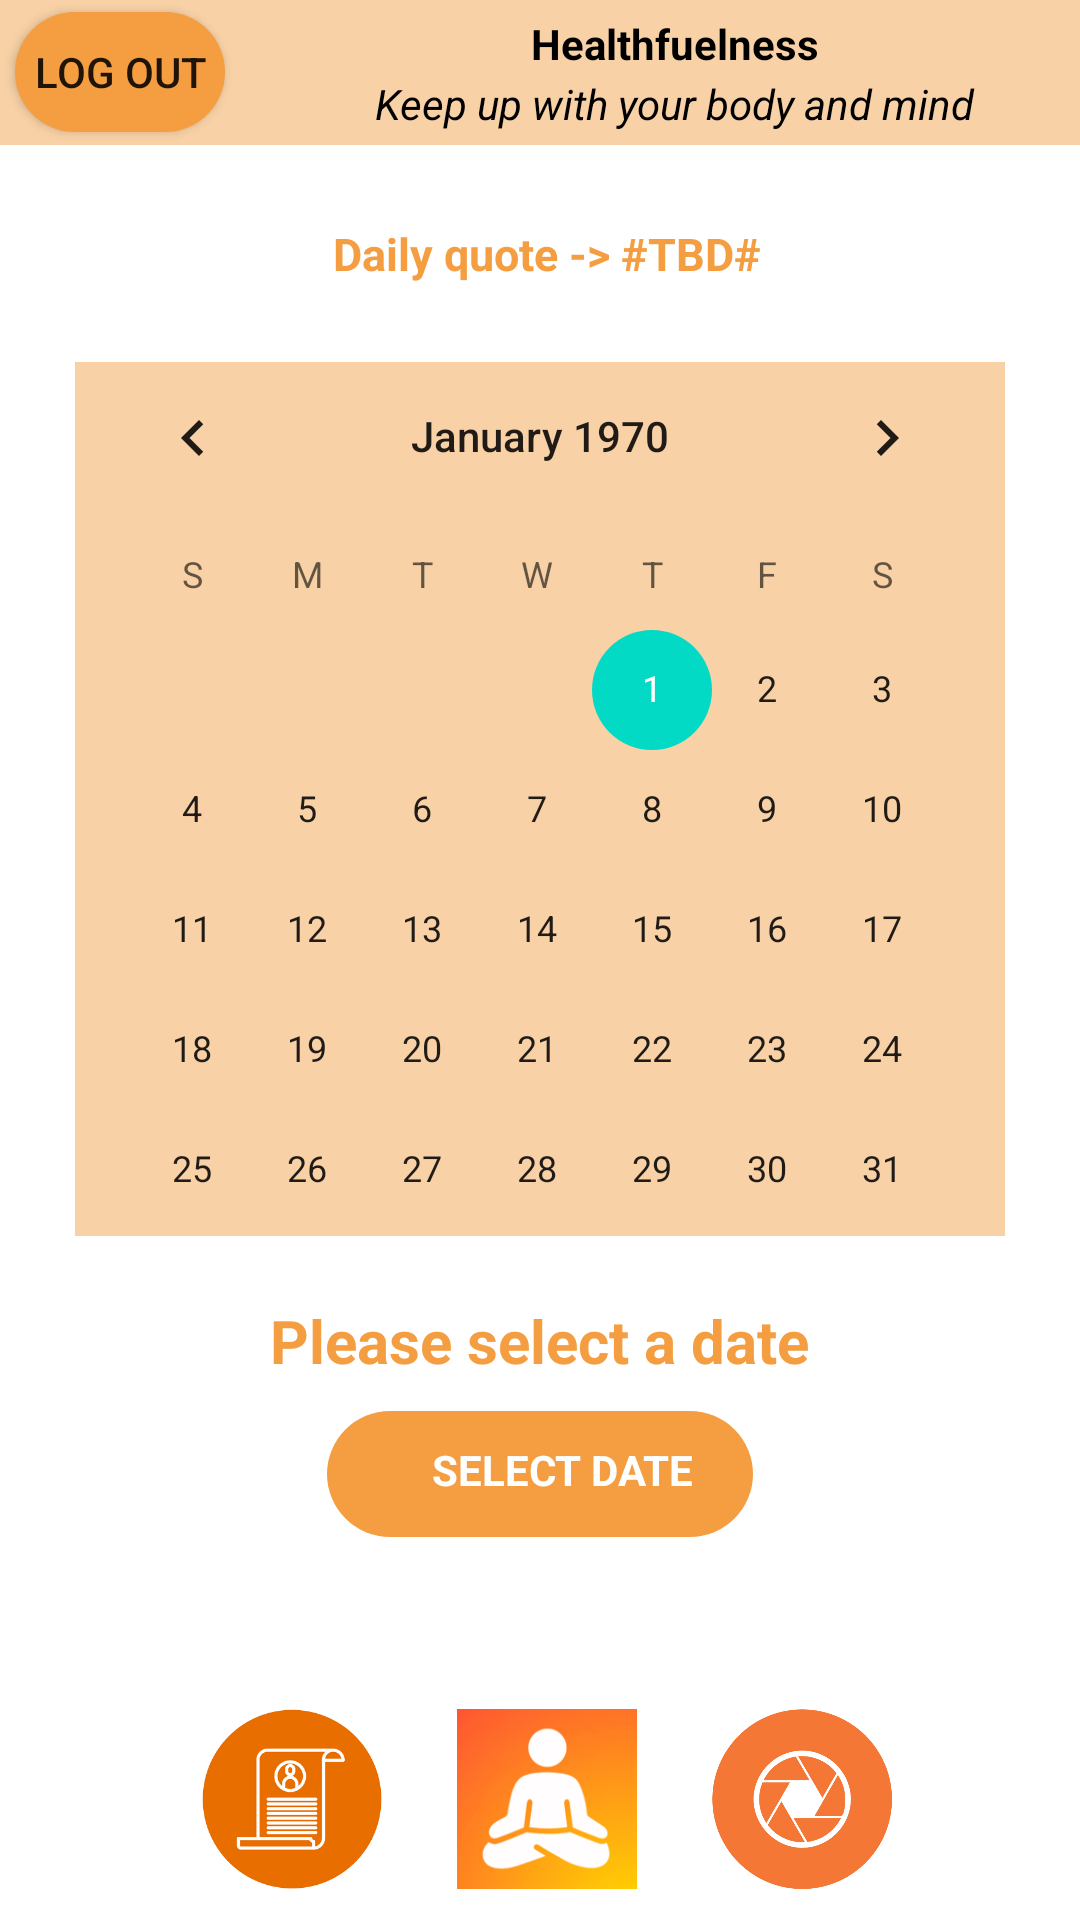

Reconstruct the res/layout file that produces this screen, plus the resources it refers to.
<!-- AndroidManifest.xml: application theme Theme.Healthfuelness -->
<!-- res/layout/activity_home.xml -->
<?xml version="1.0" encoding="utf-8"?>
<LinearLayout
    xmlns:android="http://schemas.android.com/apk/res/android"
    xmlns:tools="http://schemas.android.com/tools"
    android:layout_width="match_parent"
    android:layout_height="match_parent"
    android:background="@color/white"
    tools:context=".HomeActivity"
    android:orientation="vertical"
    android:weightSum="100">

    <LinearLayout
        android:layout_width="match_parent"
        android:layout_height="0dp"
        android:layout_weight="8"
        android:background="@color/colorPrimary"
        android:orientation="horizontal">

        <androidx.appcompat.widget.AppCompatButton
            android:id="@+id/button_logout"
            android:layout_width="70dp"
            android:layout_height="40dp"
            android:layout_marginStart="5dp"
            android:layout_gravity="center"
            android:layout_marginEnd="10dp"
            android:background="@drawable/login_edit_background"
            android:text="Log Out"></androidx.appcompat.widget.AppCompatButton>

        <LinearLayout
            android:layout_width="wrap_content"
            android:layout_height="wrap_content"
            android:layout_marginTop="5dp"
            android:layout_marginBottom="5dp"
            android:layout_marginStart="40dp"
            android:orientation="vertical">

            <TextView
                android:layout_width="wrap_content"
                android:layout_height="20dp"
                android:layout_gravity="center"
                android:text="Healthfuelness"
                android:textColor="@color/black"
                android:textStyle="bold"></TextView>

            <TextView
                android:layout_width="wrap_content"
                android:layout_height="wrap_content"
                android:text="Keep up with your body and mind"
                android:textColor="@color/black"
                android:textStyle="italic"></TextView>
        </LinearLayout>

        <ImageView
            android:id="@+id/button_message"
            android:layout_width="58dp"
            android:layout_height="40dp"
            android:layout_marginStart="10dp"
            android:layout_marginTop="5dp"
            android:layout_marginEnd="5dp"
            android:layout_marginBottom="20dp"></ImageView>

    </LinearLayout>

    <LinearLayout
        android:layout_width="match_parent"
        android:layout_height="0dp"
        android:gravity="center"
        android:layout_weight="12">

        <TextView
            android:id="@+id/tv_daily_quote"
            android:layout_width="wrap_content"
            android:layout_height="wrap_content"
            android:layout_gravity="center"
            android:textSize="15dp"
            android:layout_marginStart="5dp"
            android:layout_marginTop="10dp"
            android:layout_marginBottom="10dp"
            android:text="Daily quote -> #TBD#"
            android:textColor="@color/colorPrimaryDark"
            android:textStyle="bold"></TextView>
    </LinearLayout>

    <LinearLayout
        android:layout_width="match_parent"
        android:layout_height="0dp"
        android:layout_weight="50">

        <CalendarView
            android:id="@+id/cv_calendar"
            android:layout_width="wrap_content"
            android:layout_height="300dp"
            android:layout_gravity="center"
            android:layout_marginStart="25dp"
            android:layout_marginEnd="25dp"
            android:background="@color/colorPrimary"
            android:layout_marginBottom="10dp"></CalendarView>
    </LinearLayout>

    <LinearLayout
        android:layout_width="match_parent"
        android:layout_height="0dp"
        android:layout_weight="20"
        android:layout_gravity="center"
        android:layout_marginStart="25dp"
        android:layout_marginTop="10dp"
        android:layout_marginEnd="25dp"
        android:layout_marginBottom="5dp"
        android:orientation="vertical">

        <TextView
            android:id="@+id/tv_selectedDate"
            android:layout_width="wrap_content"
            android:layout_height="wrap_content"
            android:layout_gravity="center"
            android:layout_marginBottom="10dp"
            android:text="Please select a date"
            android:textSize="20dp"
            android:textColor="@color/colorPrimaryDark"
            android:textStyle="bold"></TextView>

        <TextView
            android:id="@+id/tv_btn_selectedDate"
            android:layout_width="142dp"
            android:layout_height="42dp"
            android:layout_gravity="center"
            android:background="@drawable/login_edit_background"
            android:paddingStart="35dp"
            android:paddingTop="10dp"
            android:paddingEnd="10dp"
            android:paddingBottom="10dp"
            android:text="SELECT DATE"
            android:textColor="@color/white"
            android:textStyle="bold"></TextView>
    </LinearLayout>

    <LinearLayout
        android:layout_width="wrap_content"
        android:layout_height="0dp"
        android:layout_weight="10"
        android:layout_gravity="center"
        android:orientation="horizontal"
        android:layout_marginBottom="10dp"
        android:layout_marginTop="10dp">

        <ImageView
            android:id="@+id/button_profile"
            android:layout_width="60dp"
            android:layout_height="60dp"
            android:layout_marginStart="25dp"
            android:layout_marginTop="20dp"
            android:layout_marginEnd="25dp"
            android:layout_marginBottom="20dp"
            android:layout_gravity="center"
            android:background="@android:color/transparent"
            android:src="@drawable/set_profile_icon"></ImageView>

        <ImageView
            android:id="@+id/button_home"
            android:layout_width="60dp"
            android:layout_height="60dp"
            android:layout_marginBottom="10dp"
            android:layout_marginTop="10dp"
            android:layout_gravity="center"
            android:src="@drawable/applogo"></ImageView>

        <ImageView
            android:id="@+id/button_happy"
            android:layout_width="60dp"
            android:layout_height="60dp"
            android:layout_marginStart="25dp"
            android:layout_marginTop="10dp"
            android:layout_gravity="center"
            android:layout_marginBottom="10dp"
            android:layout_marginEnd="20dp"
            android:src="@drawable/gallery2">

        </ImageView>
    </LinearLayout>

</LinearLayout>
<!-- resources referenced by this layout -->
<resources>
  <color name="black">#FF000000</color>
  <color name="colorPrimary">#F8D1A6</color>
  <color name="colorPrimaryDark">#F49E41</color>
  <color name="white">#FFFFFFFF</color>
  <!-- drawable applogo: png bitmap (drawable, 24707 bytes) -->
  <!-- drawable gallery2: png bitmap (drawable, 8225 bytes) -->
  <!-- drawable login_edit_background (drawable) -->
  <?xml version="1.0" encoding="utf-8"?>
  <shape xmlns:android="http://schemas.android.com/apk/res/android"
      android:shape="rectangle">
  
      <solid android:color="@color/colorPrimaryDark"></solid>
      <corners android:radius="30dp"></corners>
  
  </shape>
  <!-- drawable set_profile_icon: png bitmap (drawable, 7417 bytes) -->
  <style name="Theme.Healthfuelness" parent="Theme.MaterialComponents.DayNight.NoActionBar">
          
          <item name="colorPrimary">@color/purple_500</item>
          <item name="colorPrimaryVariant">@color/purple_700</item>
          <item name="colorOnPrimary">@color/white</item>
          
          <item name="colorSecondary">@color/teal_200</item>
          <item name="colorSecondaryVariant">@color/teal_700</item>
          <item name="colorOnSecondary">@color/black</item>
          
          <item name="android:statusBarColor">?attr/colorPrimaryVariant</item>
          
      </style>
  <color name="purple_500">#FF6200EE</color>
  <color name="purple_700">#FF3700B3</color>
  <color name="teal_200">#FF03DAC5</color>
  <color name="teal_700">#FF018786</color>
</resources>
